3-way image classification set "data_split" from GitHub (AbdullahAlrebdi/Task_7); label vocabulary: paper, rock, scissor.

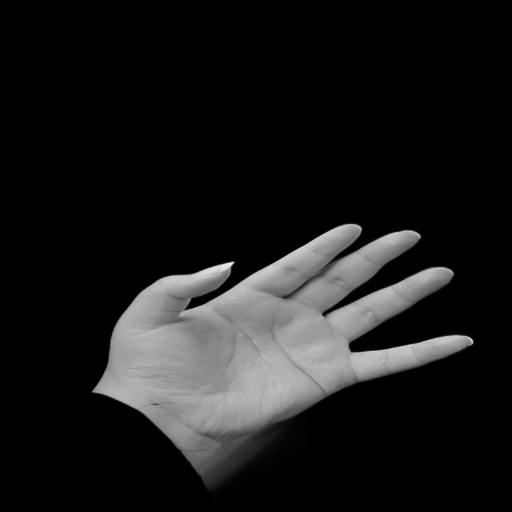
Label: paper

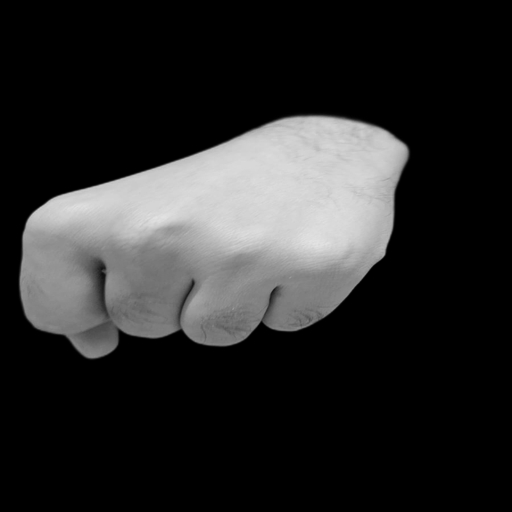
Label: rock

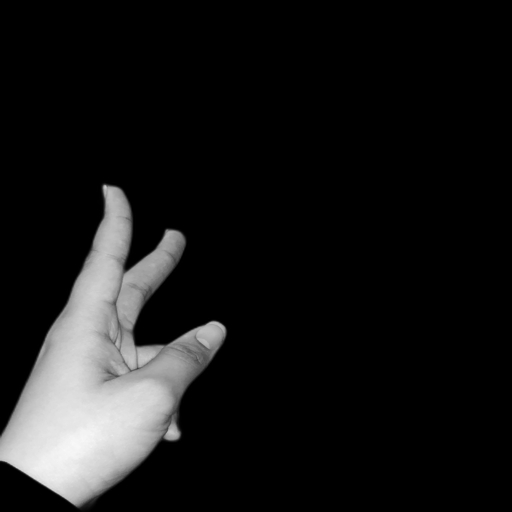
Label: scissor

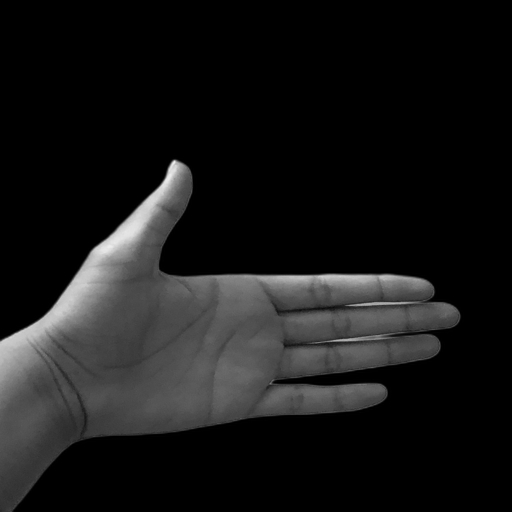
Label: paper

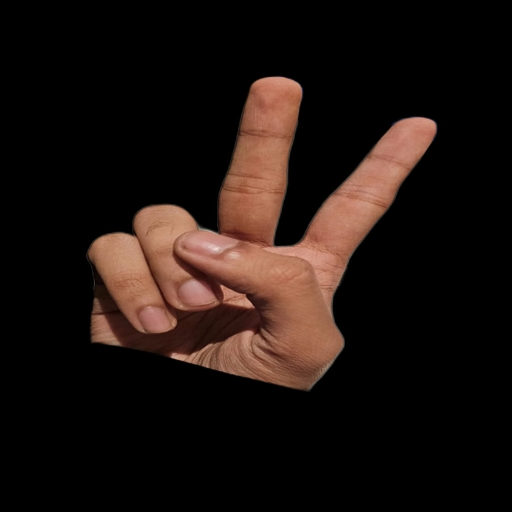
Label: scissor

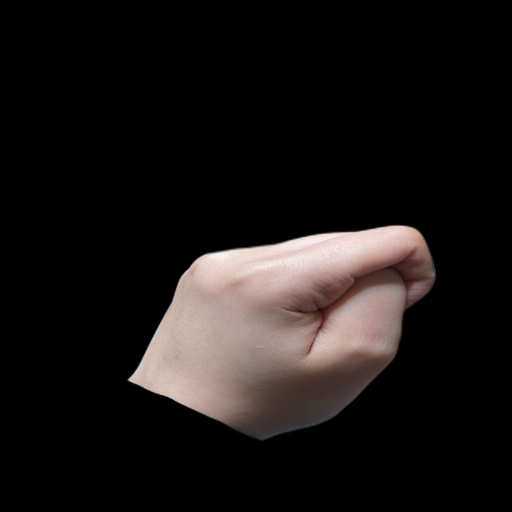
Label: rock
